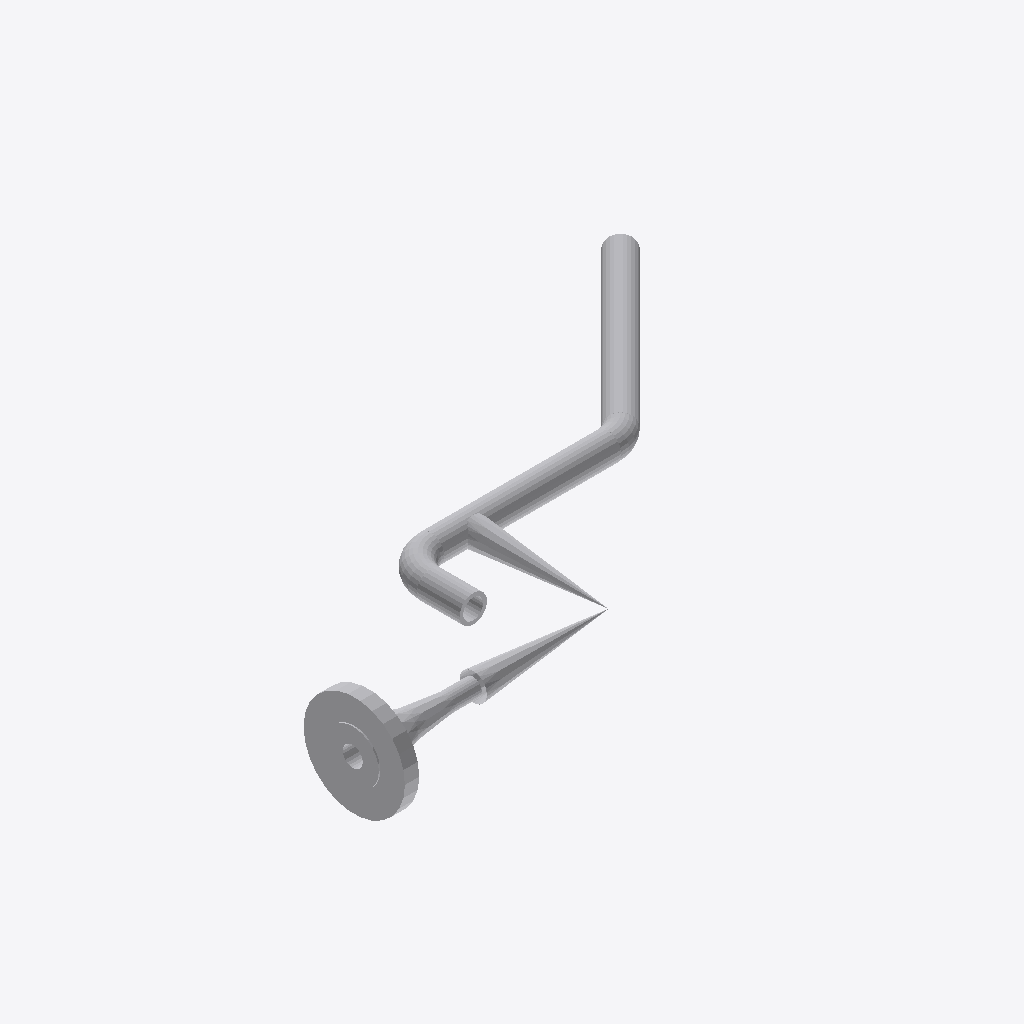
Isometric view of an IFC building model (IFC-SPF (STEP), schema IFC2X3, length unit millimetre), seen from the south-west, elements coloured by IFC class: 9 other elements (light grey).
Extent 0.711 m × 0.446 m × 0.123 m (x, y, z). Elements (9): 5 IfcFlowSegment, 2 IfcFlowController, 2 IfcFlowFitting.

HEADER;
FILE_DESCRIPTION(('ViewDefinition [CoordinationView]'),'2;1');
FILE_NAME('/home/giovanni/IdeaProjects/ifc/ifc-out/sk/05IA4600007A08.ifc','2020-10-07T19:51:19',(''),('Antea'),'IFC.JAVA 0.0.1-SNAPSHOT','Antea IFC Export 0.0.1-SNAPSHOT','');
FILE_SCHEMA(('IFC2X3'));
ENDSEC;
DATA;
#15=IFCPROJECT('1L0MXLVIzCfhRy87At7BBw',#6,'05-IA-460-0-007-A08',$,$,$,$,(#9),#14);
#16=IFCSITE('3HK3TzYQbCMh64IDy1drYx',#6,$,$,$,$,$,$,.COMPLEX.,$,$,$,$,$);
#95=IFCFLOWCONTROLLER('1mdiomo117OPpsYp94Eiu1',#6,'Nozzle','{?  "CATEGORY" : "TUBFLANGE",?  "ADESCR" : "FL5292797",?  "NDIAMETRO" : 33.4,?  "ITIPO_TENUTA" : "0-TFG_NONE",?  "ASCHEDULE" : "80",?  "ACLASS" : "600",?  "ITIPO_STD" : "0-ANSI",?  "ITIPO_FAMSPEC" : "',$,#76,#94,$);
#59=IFCFLOWSEGMENT('25yRhIfPTCY9zIufnXGwZp',#6,'Shell','{?  "CATEGORY" : "TUBTUBI",?  "ADESCR" : "TB5292803",?  "NDIAMETRO" : 33.4,?  "ASCHEDULE" : "80",?  "ITIPO_STD" : "0-ANSI",?  "ITIPO_FAMSPEC" : "",?  "AGRUPPO_SCH" : "A08",?  "NSPESS" : 4.55,?  "NLUNG',$,#51,#58,$);
#72=IFCFLOWSEGMENT('2HwjTCSez7FxN78xLRBx8n',#6,'Shell','{?  "CATEGORY" : "TUBTUBI",?  "ADESCR" : "TB5292805",?  "NDIAMETRO" : 33.4,?  "ASCHEDULE" : "80",?  "ITIPO_STD" : "0-ANSI",?  "ITIPO_FAMSPEC" : "",?  "AGRUPPO_SCH" : "A08",?  "NSPESS" : 4.55,?  "NLUNG',$,#64,#71,$);
#143=IFCFLOWCONTROLLER('223jyVF5P6e8TgTNawGBdW',#6,'OrthoValve','{?  "CATEGORY" : "TUBVALVOLEANG",?  "ADESCR" : "PSV-007",?  "NLUNG_VALVE0" : 82.5500000000002,?  "NLUNG_VALVE1" : 82.5499999999884,?  "NDIAMETRO" : 33.4,?  "ITIPO_VALVOLA" : "16-PSV",?  "ITIPO_COLL" :',$,#127,#142,$);
#48=IFCFLOWSEGMENT('0hpFnGLLfFA8cjlURaksKW',#6,'Shell','{?  "CATEGORY" : "TUBTUBI",?  "ADESCR" : "Valvola Orto",?  "NDIAMETRO" : 33.4,?  "ASCHEDULE" : "80",?  "ITIPO_STD" : "0-ANSI",?  "ITIPO_FAMSPEC" : "",?  "AGRUPPO_SCH" : "A08",?  "NSPESS" : 4.55,?  "NL',$,#38,#47,$);
#117=IFCFLOWFITTING('1i9IMcvh19Tv3_2Jht3xrD',#6,'Curve','{?  "CATEGORY" : "TUBCURVE",?  "ADESCR" : "CU5292801",?  "NANGOLO" : 90,?  "NDIAMETRO" : 33.4,?  "ASCHEDULE" : "80",?  "ITIPO_STD" : "0-ANSI",?  "ITIPO_FAMSPEC" : "",?  "AGRUPPO_SCH" : "A08",?  "NRAGG',$,#109,#116,$);
#105=IFCFLOWSEGMENT('1X777WlGrD1frSkwR7wq4a',#6,'Shell','{?  "CATEGORY" : "TUBRIDUZIONI",?  "ADESCR" : "Riduzione",?  "NDIAMETRO1" : 33.4,?  "ITIPO_RIDUZIONE" : "0-Standard",?  "ASCHEDULE" : "80",?  "ITIPO_STD" : "0-ANSI",?  "ITIPO_FAMSPEC" : "",?  "AGRUPPO',$,#97,#104,$);
#124=IFCFLOWFITTING('1weXt2iMr61vR5u$ClM_SQ',#6,'Curve','{?  "CATEGORY" : "TUBCURVE",?  "ADESCR" : "CU5292804",?  "NANGOLO" : 44.9999999999903,?  "NDIAMETRO" : 33.4,?  "ASCHEDULE" : "80",?  "ITIPO_STD" : "0-ANSI",?  "ITIPO_FAMSPEC" : "",?  "AGRUPPO_SCH" : "',$,#120,#123,$);
#35=IFCFLOWSEGMENT('2AlYzohL13k89OVAxfyKry',#6,'Shell','{?  "CATEGORY" : "TUBTUBI",?  "ADESCR" : "Riduzione",?  "NDIAMETRO" : 21.34,?  "ASCHEDULE" : "80",?  "ITIPO_STD" : "0-ANSI",?  "ITIPO_FAMSPEC" : "",?  "AGRUPPO_SCH" : "A08",?  "NSPESS" : 3.73,?  "NLUN',$,#22,#34,$);
ENDSEC;
